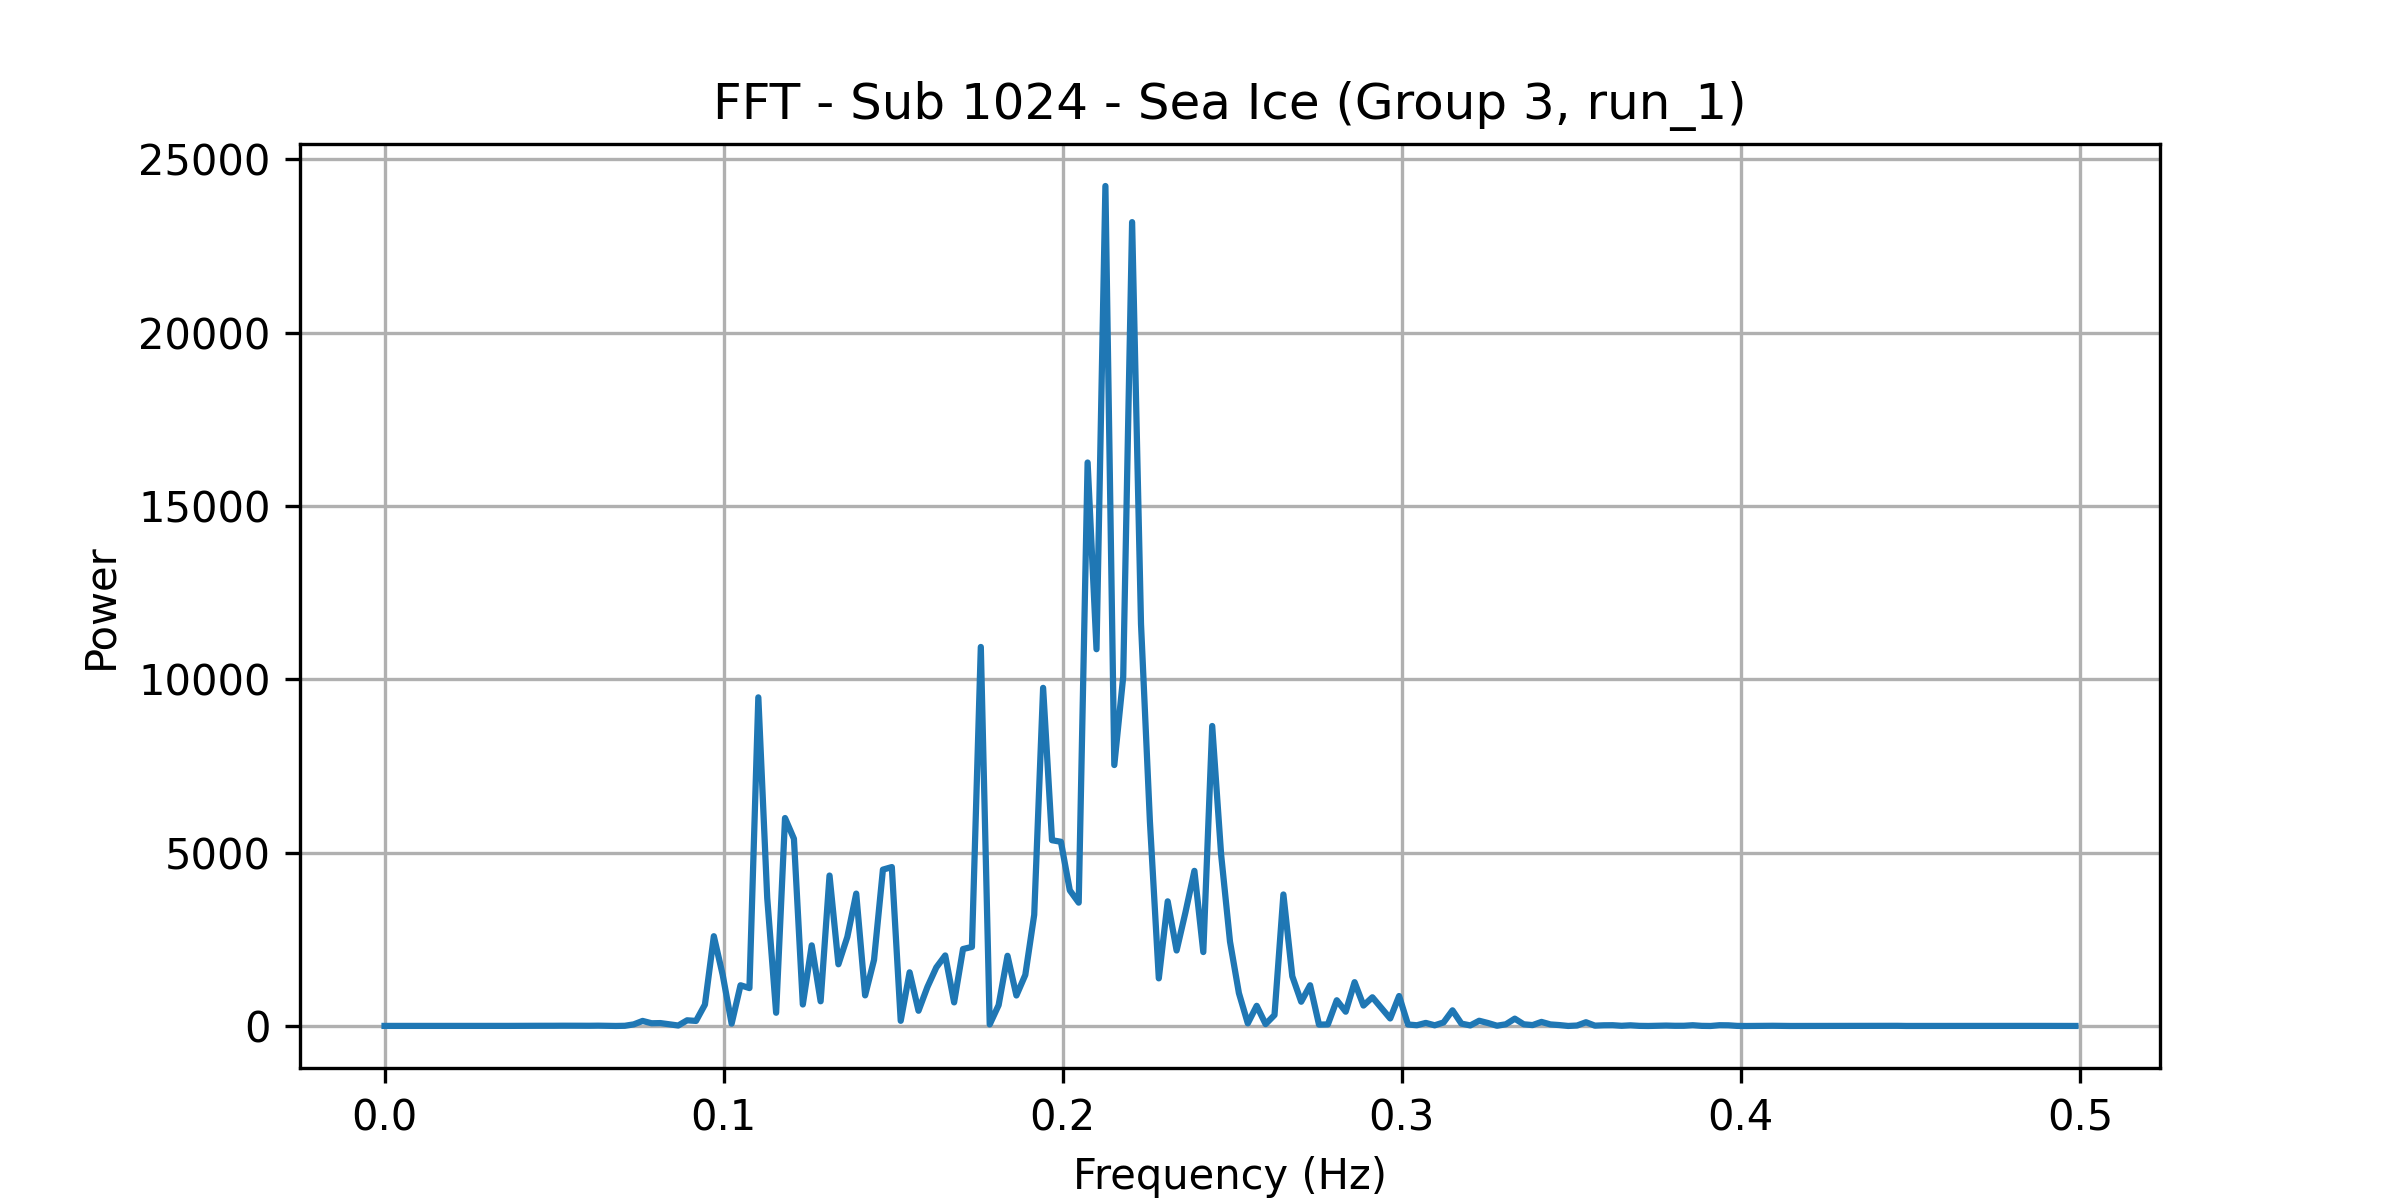

The data file committed next to this chart (first rows):
frequency, power
0.0, 4.82
0.002625, 4.748
0.005249, 4.58
0.007874, 5.29
0.0105, 5.646
0.01312, 5.002
0.01575, 4.448
0.01837, 5.696
0.021, 4.461
0.02362, 6.145
0.02625, 6.079
0.02887, 5.878
0.0315, 5.168
0.03412, 6.347
0.03675, 5.484
0.03937, 6.959
0.04199, 5.625
0.04462, 8.145
0.04724, 7.685
0.04987, 8.806
0.05249, 10.24
0.05512, 8.325
0.05774, 9.454
0.06037, 8.611
0.06299, 11.56
0.06562, 8.485
0.06824, 3.399
0.07087, 8.377
0.07349, 49.01
0.07612, 148.3
0.07874, 81.51
0.08136, 86.15
0.08399, 51.86
0.08661, 16.12
0.08924, 166.2
0.09186, 148.8
0.09449, 619.8
0.09711, 2592
0.09974, 1472
0.1024, 69.24
0.105, 1178
0.1076, 1096
0.1102, 9480
0.1129, 3697
0.1155, 384.2
0.1181, 6000
0.1207, 5402
0.1234, 622.5
0.126, 2328
0.1286, 714.9
0.1312, 4341
0.1339, 1782
0.1365, 2570
0.1391, 3821
0.1417, 885.6
0.1444, 1908
0.147, 4512
0.1496, 4586
0.1522, 151.7
0.1549, 1551
... 131 more rows
